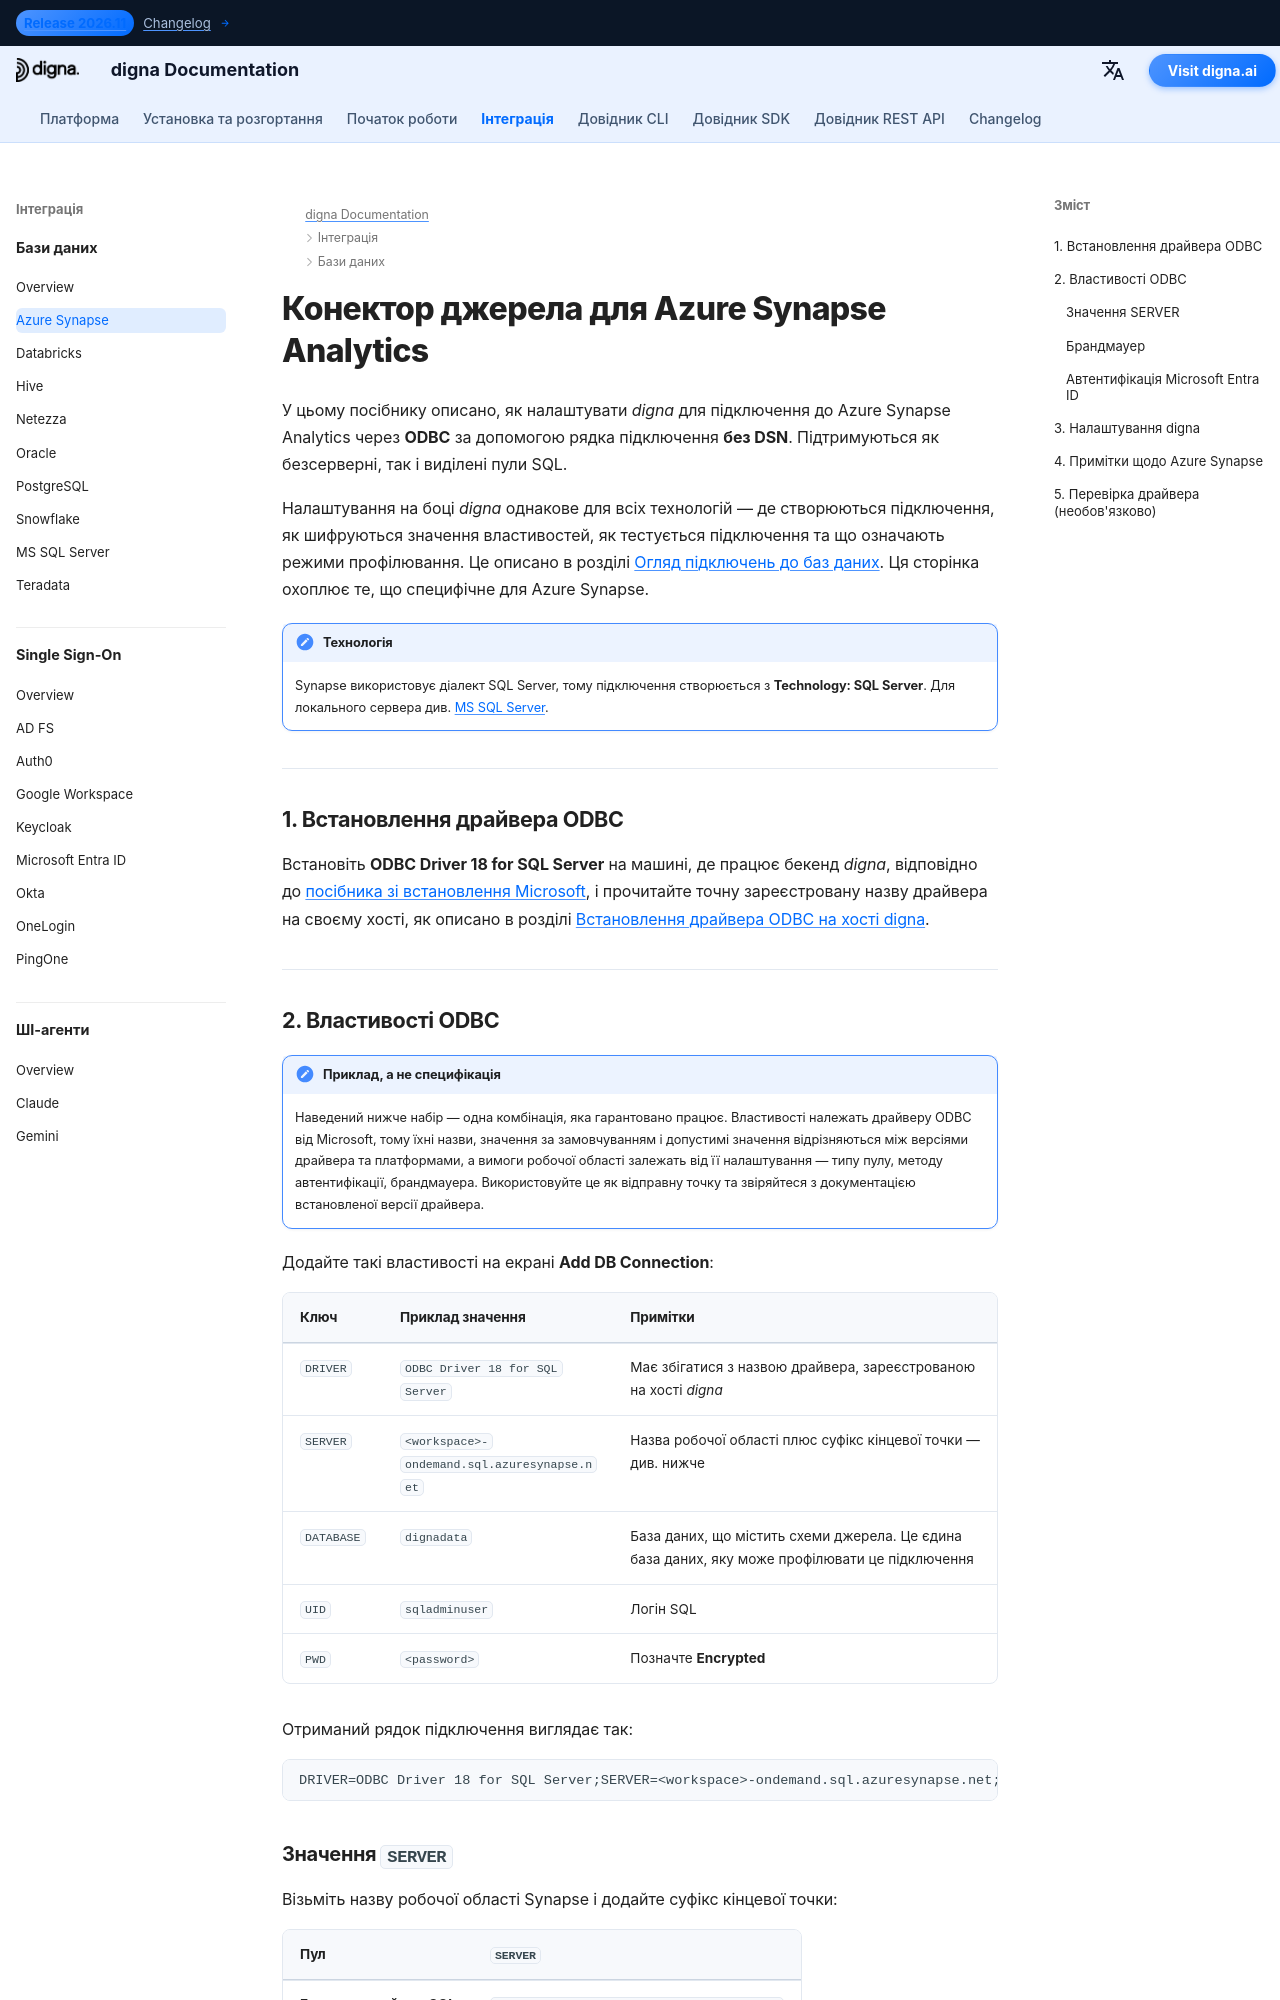

repository: dignaai/digna-docs · page: uk/databases/azure_synapse_connector_guide/index.html · generator: mkdocs

---
title: Конектор Azure Synapse – інтеграція бази даних | Документація digna
description: Налаштуйте підключення digna до Azure Synapse Analytics через ODBC за допомогою рядка підключення без DSN. Підтримуються безсерверні та виділені пули SQL; описано потрібні властивості ODBC і параметри підключення на боці digna.
image: /assets/logo_square.png
---


# Конектор джерела для Azure Synapse Analytics

У цьому посібнику описано, як налаштувати *digna* для підключення до Azure Synapse Analytics через
**ODBC** за допомогою рядка підключення **без DSN**. Підтримуються як безсерверні, так і виділені
пули SQL.

Налаштування на боці *digna* однакове для всіх технологій — де створюються підключення, як
шифруються значення властивостей, як тестується підключення та що означають режими профілювання.
Це описано в розділі [Огляд підключень до баз даних](overview.md). Ця сторінка охоплює те, що
специфічне для Azure Synapse.

!!! note "Технологія"

    Synapse використовує діалект SQL Server, тому підключення створюється з **Technology:
    SQL Server**. Для локального сервера див. [MS SQL Server](sqlserver_connector_guide.md).

---

## 1. Встановлення драйвера ODBC {: #1-install-the-odbc-driver }

Встановіть **ODBC Driver 18 for SQL Server** на машині, де працює бекенд *digna*, відповідно до
[посібника зі встановлення Microsoft](https://learn.microsoft.com/sql/connect/odbc/download-odbc-driver-for-sql-server),
і прочитайте точну зареєстровану назву драйвера на своєму хості, як описано в розділі
[Встановлення драйвера ODBC на хості digna](overview.md#install-the-driver).

---
